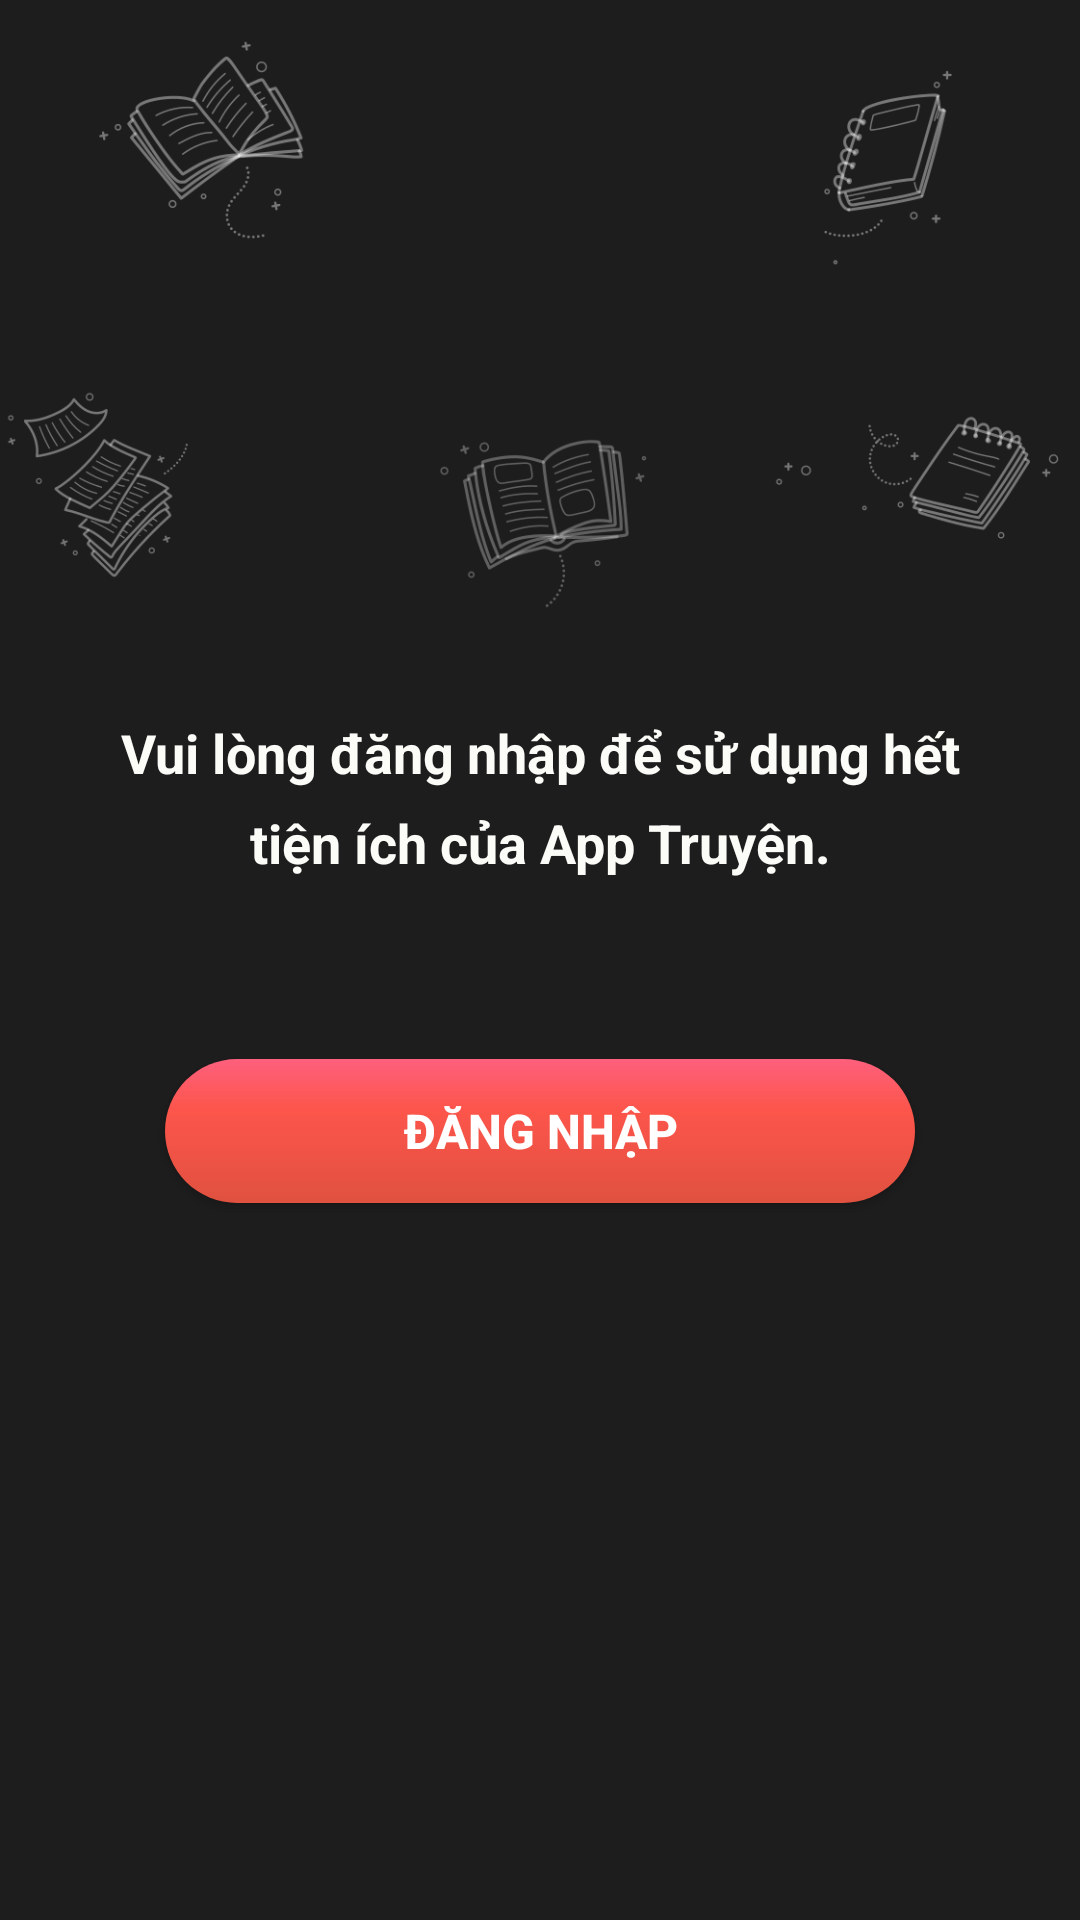

The Android layout XML behind this screen, and the referenced resources:
<!-- AndroidManifest.xml: application theme Theme.Novel -->
<!-- res/layout/fragment_account_logout.xml -->
<RelativeLayout xmlns:android="http://schemas.android.com/apk/res/android"
    xmlns:tools="http://schemas.android.com/tools"
    android:layout_width="match_parent"
    android:layout_height="match_parent"
    android:background="#1E1D1D"
    tools:context=".ui.main.MainActivity">

    <RelativeLayout
        android:layout_width="wrap_content"
        android:layout_height="wrap_content">
        <ImageView
            android:layout_width="match_parent"
            android:layout_height="match_parent"
            android:layout_marginBottom="350dp"
            android:src="@drawable/bg_image_2"

            />

        <RelativeLayout
            android:layout_width="wrap_content"
            android:layout_height="match_parent"
            android:gravity="center">

            <TextView
                android:id="@+id/textView1"
                android:layout_width="wrap_content"
                android:layout_height="wrap_content"
                android:layout_marginBottom="40dp"
                android:gravity="center"
                android:lineHeight="30dp"
                android:paddingHorizontal="40dp"
                android:text="Vui lòng đăng nhập để sử dụng hết tiện ích của App Truyện."
                android:textColor="@color/colorText"
                android:textSize="18sp"
                android:textStyle="bold" />

            <Button
                android:id="@+id/btn_login"
                android:layout_width="250dp"
                android:layout_height="wrap_content"
                android:layout_below="@id/textView1"
                android:layout_centerInParent="true"
                android:layout_marginTop="20dp"
                android:background="@drawable/ic_boder_login_account"
                android:paddingVertical="10dp"
                android:text="Đăng nhập"
                android:textColor="@color/white"
                android:textSize="16sp"
                android:textStyle="bold" />
        </RelativeLayout>


    </RelativeLayout>


</RelativeLayout>
<!-- resources referenced by this layout -->
<resources>
  <color name="colorText">#FBFBF8</color> //Màu chữ (trắng)
  <color name="white">#FFFFFFFF</color>
  <!-- drawable bg_image_2: png bitmap (drawable, 74596 bytes) -->
  <!-- drawable ic_boder_login_account (drawable) -->
  <?xml version="1.0" encoding="utf-8"?>
  <shape xmlns:android="http://schemas.android.com/apk/res/android"
      >
  
      <gradient
          android:startColor="#fd607d"
          android:centerColor="#fd554b"
          android:endColor="#e0513f"
          android:angle="-90"
          android:centerX=".35"
          android:type="linear" />
      <size
          android:width="160dp"
          android:height="26dp"/>
  
      <corners
          android:radius="30dp"
          />
  
  </shape>
  <style name="Theme.Novel" parent="Base.Theme.Novel">
          
          <item name="colorPrimary">@color/colorPrimary</item>
          <item name="colorPrimaryDark">@color/colorPrimary</item>
          <item name="colorAccent">@color/colorText</item>
  
  
  
  
  
  
  
  
  
      </style>
  <style name="Base.Theme.Novel" parent="Theme.MaterialComponents.Light.NoActionBar">
          
          
      </style>
  <color name="colorPrimary">#FD4F38</color> //Màu chính (đỏ)
</resources>
